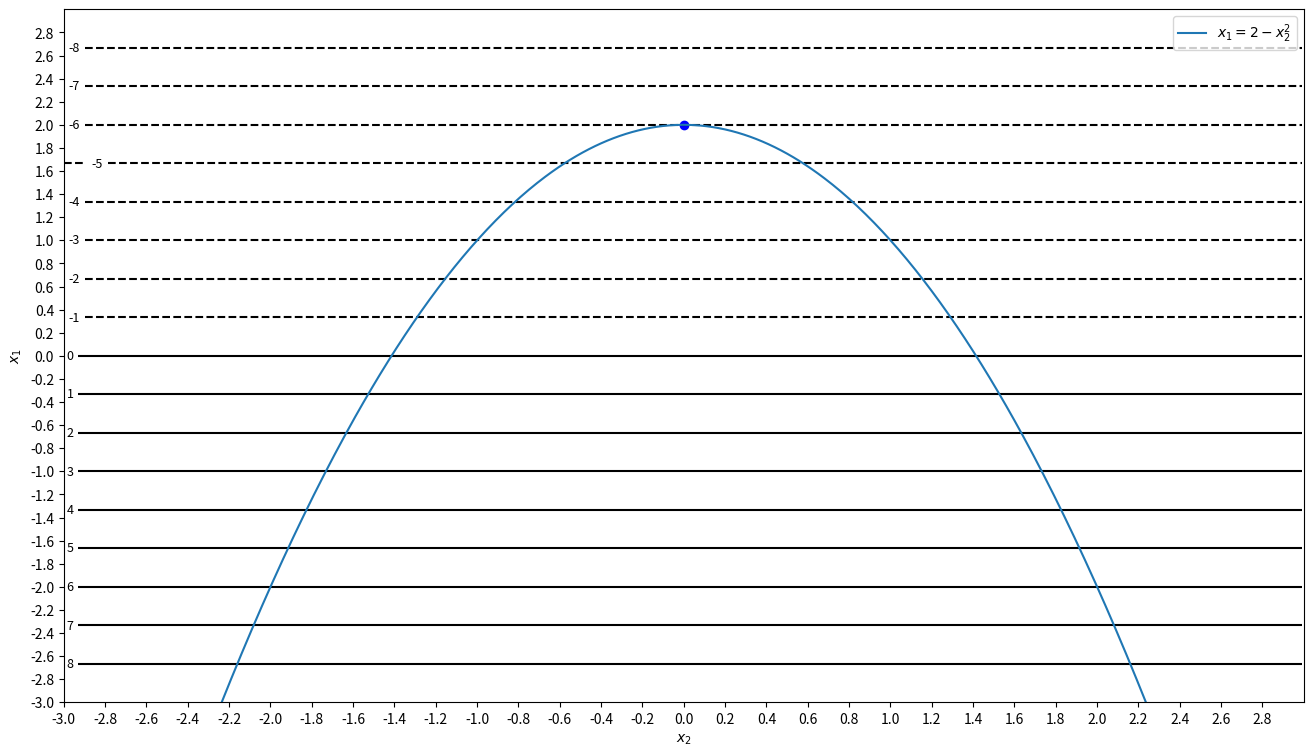

Generate this figure with matplotlib: (Note: this script raises an exception after producing the figure.)
import matplotlib.pyplot as plt
import numpy as np

delta = 0.01
x1 = np.arange(-3.0, 3.0, delta)
x2 = np.arange(-3.0, 3.0, delta)
X, Y = np.meshgrid(x2, x1)
f0 = -3 * X + 0 * Y

# x1 <= 2 - x2**2
z = 2 - x2 ** 2

fig, ax = plt.subplots(figsize=(16, 9))
CS = ax.contour(Y, X, f0, 20, colors='k')  # Negative contours default to dashed.
ax.plot(x2, z, label=r"$x_1 = 2 - x_2^2$")
ax.scatter(0, 2, color='blue')
ax.clabel(CS, fontsize=9, inline=True)
ax.set_xlabel(r"$x_2$")
ax.set_ylabel(r"$x_1$")
ax.set_xticks(np.arange(-3.0, 3.0, 0.2))
ax.set_yticks(np.arange(-3.0, 3.0, 0.2))
ax.legend(loc="best")
plt.xlim(-3, 3)
plt.ylim(-3, 3)

plt.show()
fig.savefig("./HW4/Q3.pdf")
